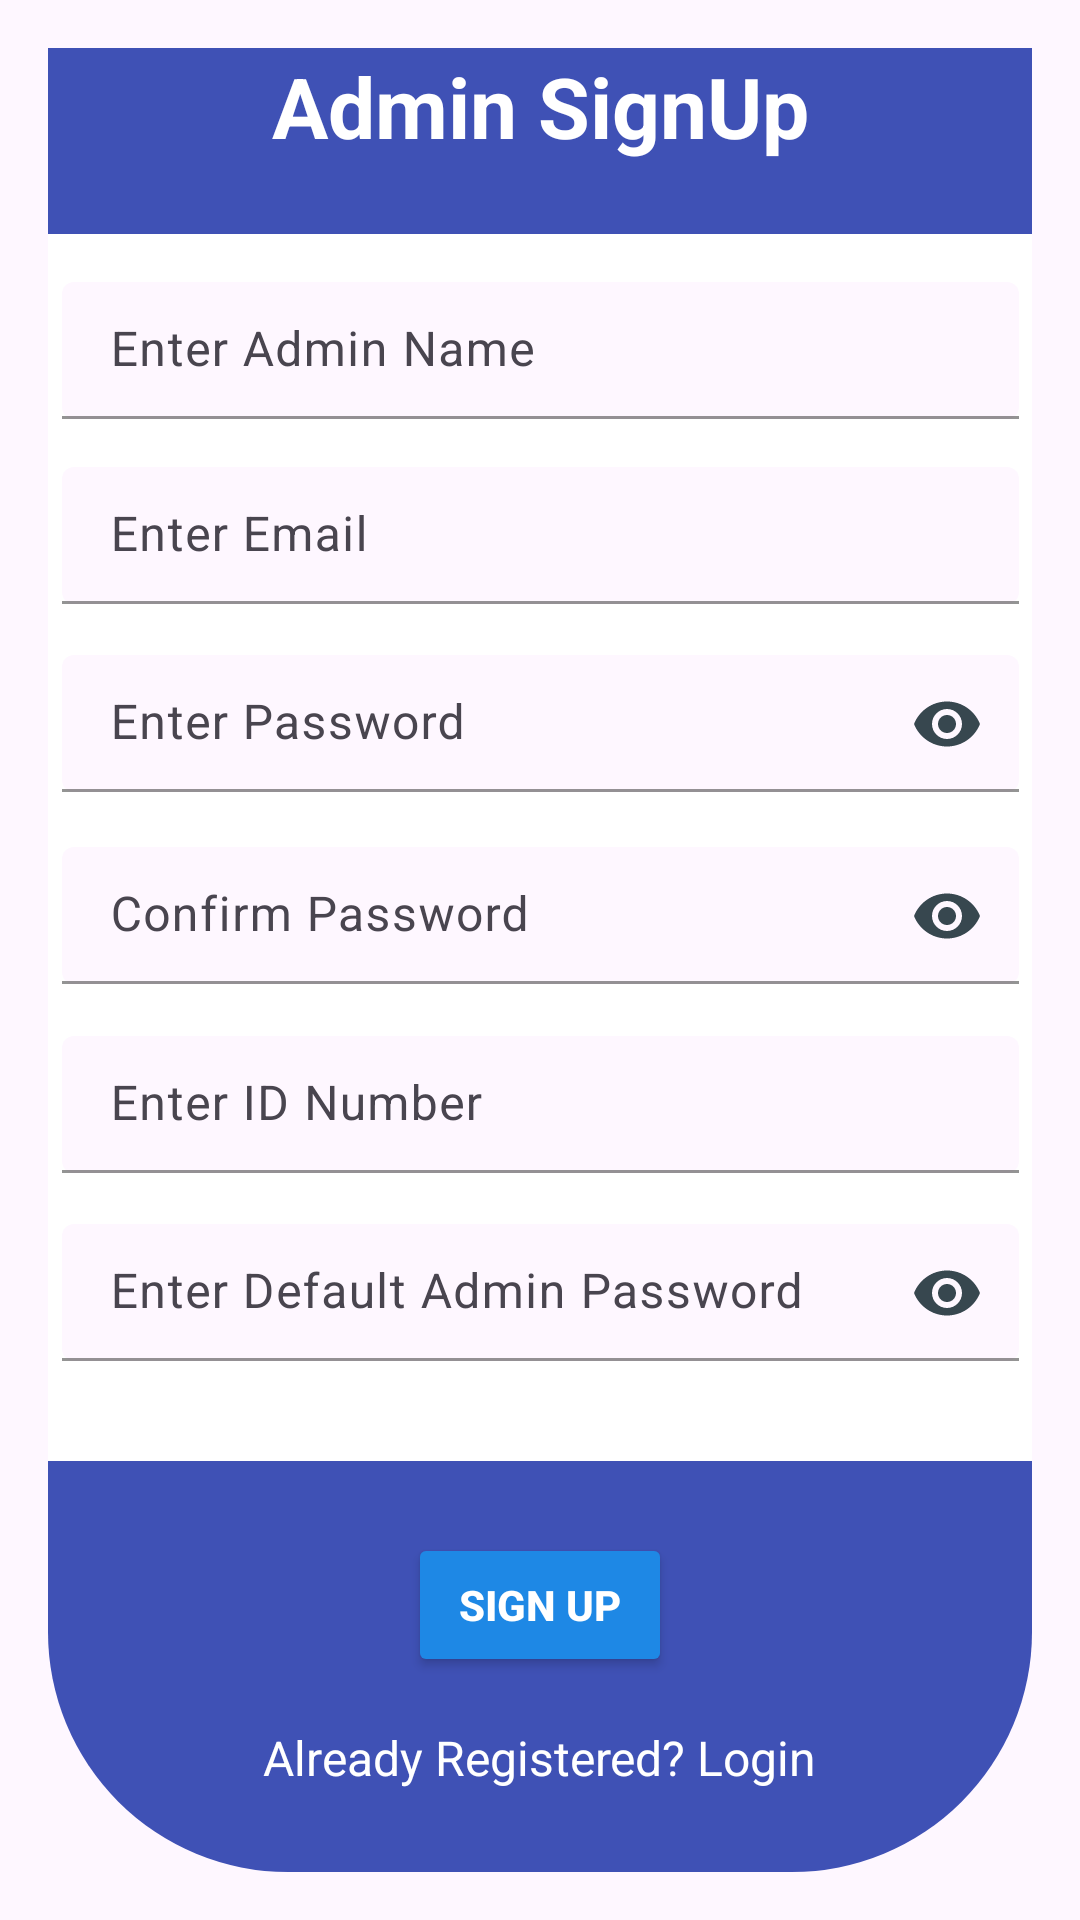

Here is an Android app screen rendered from its layout file. Give the layout XML and the strings, colors and styles it references.
<!-- AndroidManifest.xml: application theme Theme.UNIAXE -->
<!-- res/layout/activity_admin_sign_up.xml -->
<androidx.constraintlayout.widget.ConstraintLayout xmlns:android="http://schemas.android.com/apk/res/android"
    xmlns:app="http://schemas.android.com/apk/res-auto"
    xmlns:tools="http://schemas.android.com/tools"
    android:id="@+id/admin_main"
    android:layout_width="match_parent"
    android:layout_height="match_parent"
    tools:context=".AdminSignUp">

    <LinearLayout
        android:layout_width="match_parent"
        android:layout_height="match_parent"
        android:orientation="vertical"
        android:layout_margin="16dp"
        android:background="@drawable/top_circle"
        android:gravity="center">

        
        <TextView
            android:id="@+id/adminTextView"
            android:layout_width="match_parent"
            android:layout_height="wrap_content"
            android:text="@string/admin_signup"
            android:textAlignment="center"
            android:textSize="28sp"
            android:textColor="@color/white"
            android:textStyle="bold"
            android:layout_marginBottom="24dp" />


        <LinearLayout
            android:id="@+id/adminInputLayout"
            android:layout_width="351dp"
            android:layout_height="wrap_content"
            android:orientation="vertical"
            android:padding="16dp"
            android:background="@drawable/edit_text_box2">

            
            <com.google.android.material.textfield.TextInputLayout
                android:layout_width="match_parent"
                android:layout_height="wrap_content"
                android:layout_marginBottom="16dp"
                app:boxStrokeColor="#FFEB3B"
                app:boxBackgroundMode="filled"
                app:hintTextColor="#B0BEC5">

                <com.google.android.material.textfield.TextInputEditText
                    android:id="@+id/adminName"
                    android:layout_width="match_parent"
                    android:layout_height="wrap_content"
                    android:hint="@string/enter_admin_name"
                    android:inputType="text"
                    android:padding="12dp"
                    android:textColor="#37474F"
                    android:textColorHint="#B0BEC5"
                    android:textSize="16sp"
                    tools:ignore="TouchTargetSizeCheck" />
            </com.google.android.material.textfield.TextInputLayout>

            
            <com.google.android.material.textfield.TextInputLayout
                android:layout_width="match_parent"
                android:layout_height="wrap_content"
                android:layout_marginBottom="16dp"
                app:boxStrokeColor="#FFEB3B"
                app:boxBackgroundMode="filled"
                app:hintTextColor="#B0BEC5">

                <com.google.android.material.textfield.TextInputEditText
                    android:id="@+id/adminEmail"
                    android:layout_width="match_parent"
                    android:layout_height="wrap_content"
                    android:hint="@string/enter_email"
                    android:inputType="textEmailAddress"
                    android:padding="12dp"
                    android:textColor="#37474F"
                    android:textColorHint="#B0BEC5"
                    android:textSize="16sp"
                    tools:ignore="TouchTargetSizeCheck" />
            </com.google.android.material.textfield.TextInputLayout>

            
            <com.google.android.material.textfield.TextInputLayout
                android:layout_width="match_parent"
                android:layout_height="wrap_content"
                android:layout_marginBottom="16dp"
                app:endIconMode="password_toggle"
                app:endIconTint="#37474F"
                app:boxStrokeColor="#FFEB3B"
                app:boxBackgroundMode="filled"
                app:hintTextColor="#B0BEC5">

                <com.google.android.material.textfield.TextInputEditText
                    android:id="@+id/adminPass"
                    android:layout_width="match_parent"
                    android:layout_height="wrap_content"
                    android:hint="@string/enter_password"
                    android:inputType="textPassword"
                    android:textColor="#37474F"
                    android:textColorHint="#B0BEC5"
                    android:textSize="16sp"
                    android:padding="12dp"/>
            </com.google.android.material.textfield.TextInputLayout>

            
            <com.google.android.material.textfield.TextInputLayout
                android:layout_width="match_parent"
                android:layout_height="wrap_content"
                android:layout_marginBottom="16dp"
                app:endIconMode="password_toggle"
                app:endIconTint="#37474F"
                app:boxStrokeColor="#FFEB3B"
                app:boxBackgroundMode="filled"
                app:hintTextColor="#B0BEC5">

                <com.google.android.material.textfield.TextInputEditText
                    android:id="@+id/adminConfirmPass"
                    android:layout_width="match_parent"
                    android:layout_height="wrap_content"
                    android:hint="@string/confirm_password2"
                    android:inputType="textPassword"
                    android:textColor="#37474F"
                    android:textColorHint="#B0BEC5"
                    android:textSize="16sp"
                    android:padding="12dp"/>
            </com.google.android.material.textfield.TextInputLayout>

            
            <com.google.android.material.textfield.TextInputLayout
                android:layout_width="match_parent"
                android:layout_height="wrap_content"
                android:layout_marginBottom="16dp"
                app:boxStrokeColor="#FFEB3B"
                app:boxBackgroundMode="filled"
                app:hintTextColor="#B0BEC5">

                <com.google.android.material.textfield.TextInputEditText
                    android:id="@+id/adminIdNum"
                    android:layout_width="match_parent"
                    android:layout_height="wrap_content"
                    android:hint="@string/enter_id_number"
                    android:inputType="phone"
                    android:padding="12dp"
                    android:textColor="#37474F"
                    android:textColorHint="#B0BEC5"
                    android:textSize="16sp"
                    tools:ignore="TouchTargetSizeCheck" />
            </com.google.android.material.textfield.TextInputLayout>

            
            <com.google.android.material.textfield.TextInputLayout
                android:layout_width="match_parent"
                android:layout_height="wrap_content"
                android:layout_marginBottom="16dp"
                app:endIconMode="password_toggle"
                app:endIconTint="#37474F"
                app:boxStrokeColor="#FFEB3B"
                app:boxBackgroundMode="filled"
                app:hintTextColor="#B0BEC5">

                <com.google.android.material.textfield.TextInputEditText
                    android:id="@+id/adminDefaultPass"
                    android:layout_width="match_parent"
                    android:layout_height="wrap_content"
                    android:hint="@string/enter_default_admin_password"
                    android:inputType="textPassword"
                    android:textColor="#37474F"
                    android:textColorHint="#B0BEC5"
                    android:textSize="16sp"
                    android:padding="12dp"/>
            </com.google.android.material.textfield.TextInputLayout>

        </LinearLayout>


        
        <Button
            android:id="@+id/adminSubmit"
            android:layout_width="wrap_content"
            android:layout_height="wrap_content"
            android:text="@string/sign_up2"
            android:textColor="#FFFFFF"
            android:backgroundTint="#1E88E5"
            android:textStyle="bold"
            android:elevation="8dp"
            android:layout_marginTop="24dp" />

        
        <ProgressBar
            android:id="@+id/adminProgressBar"
            android:layout_width="wrap_content"
            android:layout_height="wrap_content"
            android:visibility="gone" />

        
        <TextView
            android:id="@+id/adminAlreadyRegistered"
            android:layout_width="wrap_content"
            android:layout_height="wrap_content"
            android:layout_gravity="center"
            android:layout_marginTop="16dp"
            android:clickable="true"
            android:focusable="true"
            android:minHeight="48dp"
            android:text="@string/already_registered_login"
            android:textColor="@color/white"
            android:textSize="16sp" />

    </LinearLayout>

</androidx.constraintlayout.widget.ConstraintLayout>
<!-- resources referenced by this layout -->
<resources>
  <!-- drawable edit_text_box2 (drawable) -->
  <shape xmlns:android="http://schemas.android.com/apk/res/android">
      <solid android:color="#FFFFFF" />
      <corners android:radius="12dp" />
      <padding android:left="16dp" android:top="24dp" android:right="16dp" android:bottom="24dp" />
  </shape>
  <!-- drawable top_circle (drawable) -->
  <?xml version="1.0" encoding="utf-8"?>
  <shape xmlns:android="http://schemas.android.com/apk/res/android">
      <solid android:color="#3F51B5"/> 
      <corners android:bottomLeftRadius="80dp" android:bottomRightRadius="80dp"/>
      <size android:height="180dp"
          android:width="180dp"/>
  </shape>
  <string name="admin_signup">Admin SignUp</string>
  <string name="already_registered_login">Already Registered? Login</string>
  <string name="confirm_password2">Confirm Password</string>
  <string name="enter_admin_name">Enter Admin Name</string>
  <string name="enter_default_admin_password">Enter Default Admin Password</string>
  <string name="enter_email">Enter Email</string>
  <string name="enter_id_number">Enter ID Number</string>
  <string name="enter_password">Enter Password</string>
  <string name="sign_up2">Sign Up</string>
  <style name="Theme.UNIAXE" parent="Base.Theme.UNIAXE" />
  <style name="Base.Theme.UNIAXE" parent="Theme.Material3.DayNight.NoActionBar">
          
          
      </style>
  <!-- not gathered from this repository: default colours our renderer supplied (Android Studio template values) -->
  <color name="white">#FFFFFFFF</color>
</resources>
